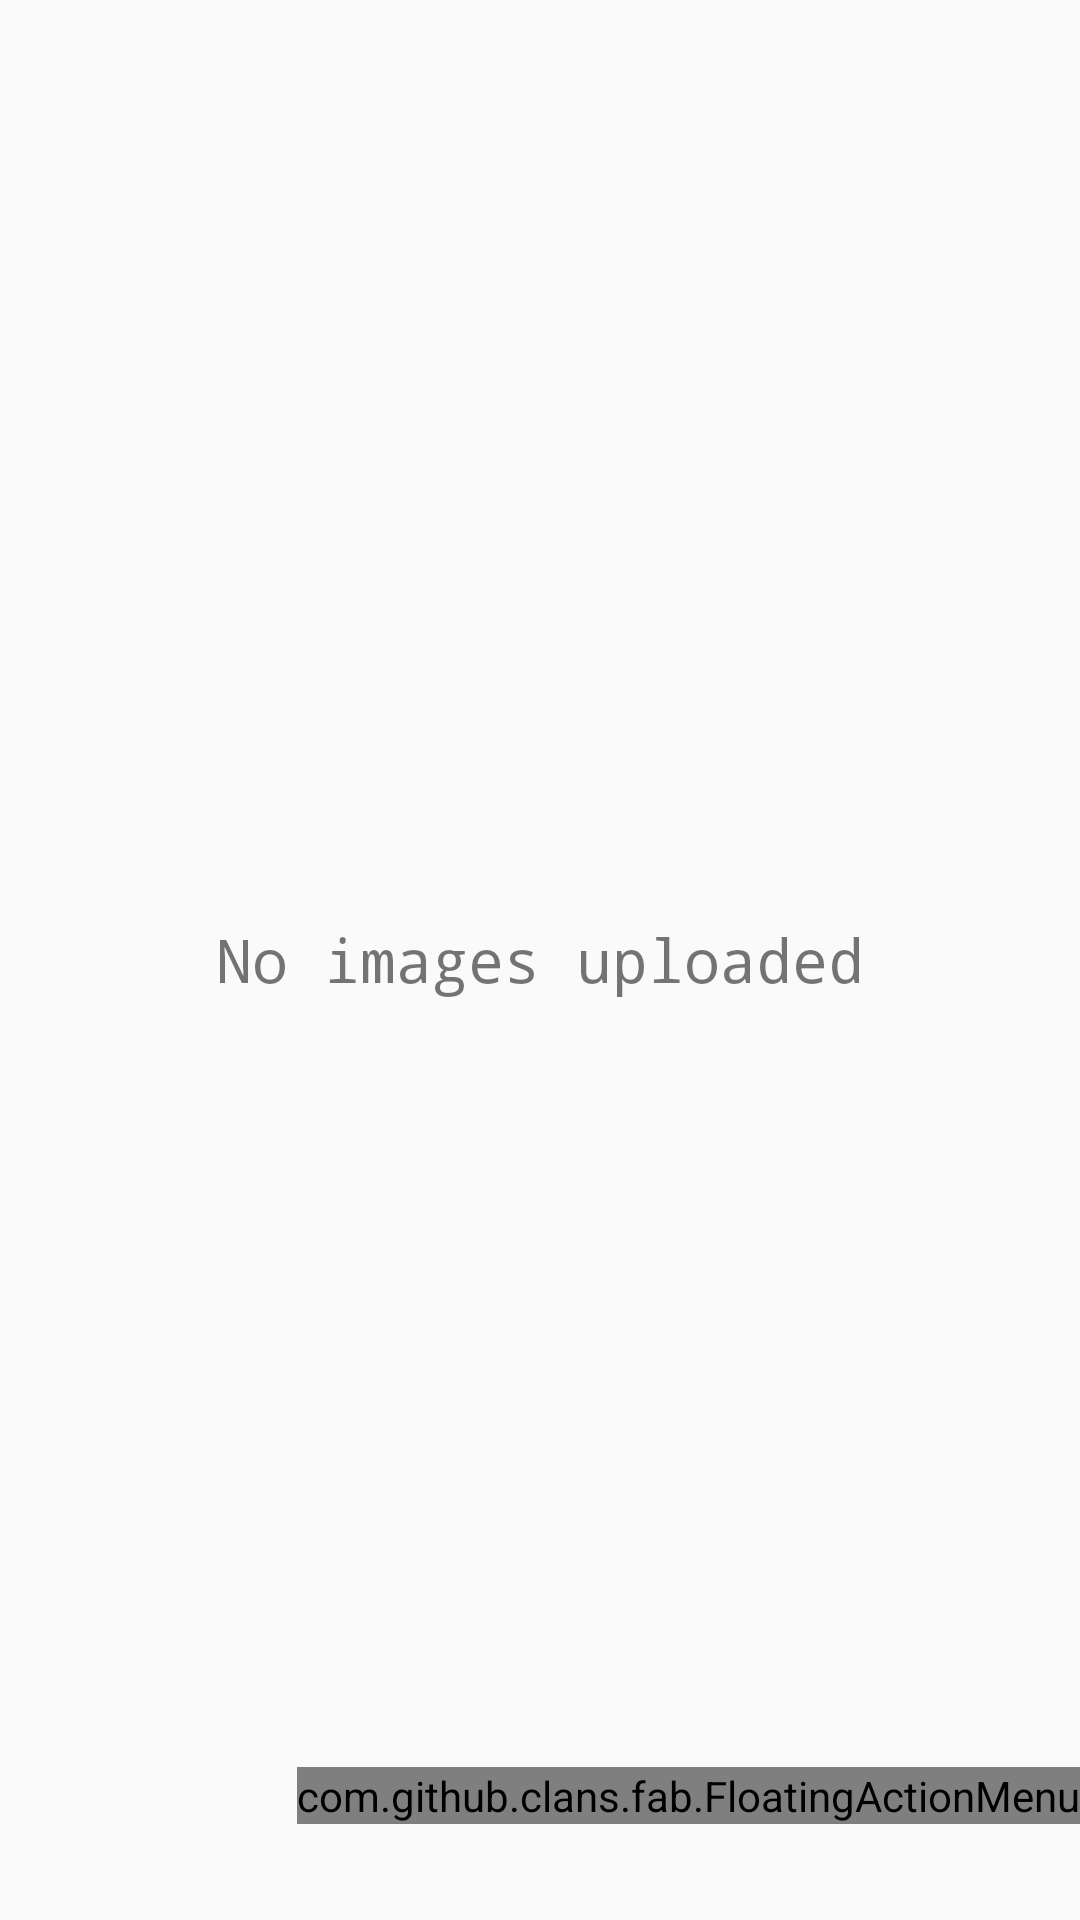

Layout XML and referenced resources for this Android screen:
<!-- AndroidManifest.xml: application theme AppTheme -->
<!-- res/layout/activity_display_image.xml -->
<?xml version="1.0" encoding="utf-8"?>
<RelativeLayout xmlns:android="http://schemas.android.com/apk/res/android"
    xmlns:app="http://schemas.android.com/apk/res-auto"
    xmlns:tools="http://schemas.android.com/tools"
    xmlns:fab="http://schemas.android.com/apk/res-auto"
    android:layout_width="match_parent"
    android:layout_height="match_parent"
    tools:context=".ui.DisplayImageActivity">
    <TextView
        android:layout_width="wrap_content"
        android:layout_height="wrap_content"
        android:id="@+id/errormessage"
        android:gravity="center"
        android:textSize="20dp"
        android:fontFamily="monospace"
        android:layout_centerInParent="true"
        android:text="No images uploaded"/>
    <androidx.recyclerview.widget.RecyclerView
        android:layout_width="fill_parent"
        android:layout_height="wrap_content"
        android:id="@+id/recyclerView"
        android:layout_margin="1dp"
        android:layout_alignParentTop="true"
        android:layout_alignParentLeft="true"
        android:layout_alignParentStart="true">


    </androidx.recyclerview.widget.RecyclerView>

    <com.github.clans.fab.FloatingActionMenu
        android:id="@+id/menudis"
        android:layout_width="wrap_content"
        android:layout_height="wrap_content"
        android:transitionName="floattrans"
        android:layout_alignParentRight="true"
        android:layout_alignParentBottom="true"
        android:layout_marginBottom="32dp"
        app:layout_constraintBottom_toBottomOf="parent"
        app:layout_constraintEnd_toEndOf="parent"
        fab:menu_animationDelayPerItem="50"
        fab:menu_backgroundColor="@android:color/transparent"
        fab:menu_buttonSpacing="0dp"
        fab:menu_colorNormal="#DA4336"
        fab:menu_colorPressed="#E75043"
        fab:menu_colorRipple="#99FFFFFF"
        fab:menu_fab_size="normal"
        fab:menu_labels_colorNormal="#333333"
        fab:menu_labels_colorPressed="#444444"
        fab:menu_labels_colorRipple="#66FFFFFF"
        fab:menu_labels_cornerRadius="3dp"
        fab:menu_labels_ellipsize="none"
        fab:menu_labels_margin="0dp"
        fab:menu_labels_maxLines="-1"
        fab:menu_labels_padding="8dp"
        fab:menu_labels_paddingBottom="4dp"
        fab:menu_labels_paddingLeft="8dp"
        fab:menu_labels_paddingRight="8dp"
        fab:menu_labels_paddingTop="4dp"
        fab:menu_labels_position="left"
        fab:menu_labels_showShadow="true"
        fab:menu_labels_singleLine="false"
        fab:menu_labels_textColor="#FFFFFF"
        fab:menu_labels_textSize="14sp"
        fab:menu_openDirection="up"
        fab:menu_shadowColor="#66000000"
        fab:menu_shadowRadius="4dp"
        fab:menu_shadowXOffset="1dp"
        fab:menu_shadowYOffset="3dp"
        fab:menu_showShadow="true">
        <com.github.clans.fab.FloatingActionButton
            android:id="@+id/uploadvideo"
            android:layout_width="wrap_content"
            android:layout_height="wrap_content"
            android:src="@drawable/ic_video_call_black_24dp"
            fab:fab_label="Upload Video"
            fab:fab_size="mini" />

        <com.github.clans.fab.FloatingActionButton
            android:id="@+id/uploadgallery"
            android:layout_width="wrap_content"
            android:layout_height="wrap_content"
            android:src="@drawable/ic_photo_album_black_24dp"
            fab:fab_label="Upload From Gallery"
            fab:fab_size="mini" />
        <com.github.clans.fab.FloatingActionButton
            android:id="@+id/uploadcamera"
            android:layout_width="wrap_content"
            android:layout_height="wrap_content"
            android:src="@drawable/ic_camera_alt_black_24dp"
            fab:fab_label="Upload From Camera"
            fab:fab_size="mini" />

    </com.github.clans.fab.FloatingActionMenu>




</RelativeLayout>
<!-- resources referenced by this layout -->
<resources>
  <!-- drawable ic_photo_album_black_24dp (drawable) -->
  <vector android:height="24dp" android:tint="#FFFFFF"
      android:viewportHeight="24.0" android:viewportWidth="24.0"
      android:width="24dp" xmlns:android="http://schemas.android.com/apk/res/android">
      <path android:fillColor="#FF000000" android:pathData="M18,2L6,2c-1.1,0 -2,0.9 -2,2v16c0,1.1 0.9,2 2,2h12c1.1,0 2,-0.9 2,-2L20,4c0,-1.1 -0.9,-2 -2,-2zM6,4h5v8l-2.5,-1.5L6,12L6,4zM6,19l3,-3.86 2.14,2.58 3,-3.86L18,19L6,19z"/>
  </vector>
  <style name="AppTheme" parent="Theme.AppCompat.Light.DarkActionBar">
          
          <item name="colorPrimary">@color/colorPrimary</item>
          <item name="colorPrimaryDark">@color/colorPrimaryDark</item>
          <item name="colorAccent">@color/colorAccent</item>
          <item name="android:windowActivityTransitions">true</item>
          <item name="popupMenuStyle">@style/MyDarkToolbarStyle</item>
      </style>
  <color name="colorPrimary">#3498DB</color>
  <color name="colorPrimaryDark">#2475B0</color>
  <color name="colorAccent">#487EB0</color>
  <style name="MyDarkToolbarStyle" parent="Theme.AppCompat.Light.DarkActionBar">
          <item name="android:colorBackground">@color/colorPrimary</item>
          <item name="android:itemBackground">@color/colorPrimary</item>
          <item name="android:textColor">#ffffff</item>
      </style>
</resources>
